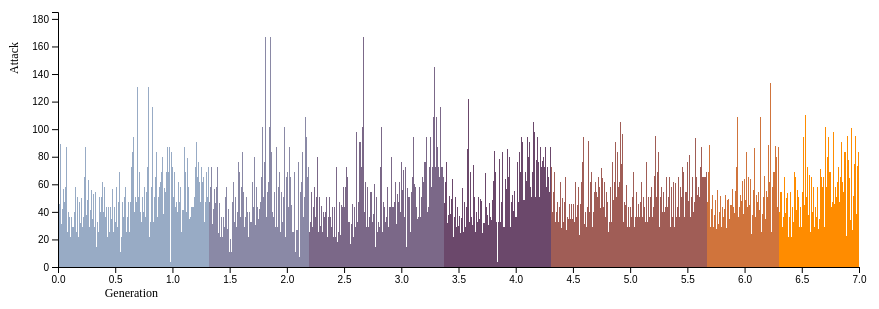
D3 v4 page, settled after 480 driven frames (8 s of simulated time); the page loaded 1 data file(s).


// ── DataVisUFF-Histograma.js
'use strict';

var barChart = {};

//dimensões do gráfico
barChart.h = 255;   //altura
barChart.w = 950;   //largura
barChart.margins = {top: 20, bottom: 50, left: 50, right: 15}; //dimensões da margem

//opções de exibir eixo, legenda, brush e zoom
barChart.showAxis = true;
barChart.showLabel = false;
barChart.showBrush = true;
barChart.showZoom = true;

//ticks
barChart.xTick = 0;
barChart.yTick = 2;

//escala, eixos e zoom
barChart.xScale = undefined;  
barChart.yScale = undefined;
barChart.xAxis  = undefined;
barChart.yAxis  = undefined;
barChart.zoom   = undefined;

//largura e altura das barrinhas do gráfico
barChart.barWidth = 1;		
barChart.barHeight = 1;

//localização da legenda, o quanto vou transladar
barChart.legendTranslateX = 770; //em x
barChart.legendTranslateY = -20; //em y

//label do x e y
barChart.labelXaxis = ['Generation'];
barChart.labelYaxis = ['Attack'];

//barrinhas
barChart.colors = ['#98abc5', '#8a89a6', '#7b6888', '#6b486b', '#a05d56', '#d0743c', '#ff8c00']; //cor das barrinhas do gráfico
barChart.z = d3.scaleOrdinal().range(barChart.colors);                                          //função para pegar cor das barrinhas

//legenda
barChart.keys = ['Gen1', 'Gen2', 'Gen3', 'Gen4', 'Gen5', 'Gen6', 'Gen7'];                       //nome das legendas
barChart.cl = d3.scaleOrdinal().domain(barChart.keys).range(barChart.colors);                   //para pegar cor das legendas


barChart.appendSvg = function(div) //criando svg
{
	var node = d3.select(div).append('svg')
		.attr('width', barChart.w + barChart.margins.left + barChart.margins.right)
		.attr('height', barChart.h + barChart.margins.top + barChart.margins.bottom)
        .append("g");
        

	return node;
}

barChart.appendRect = function(svg,dados,i) //criando as barrinhas do gráfico
{

    var tran = d3.transition()
        .duration(750);

    var rect = svg.selectAll("rect")
        .data(dados)  
    
    rect
        .enter()
        .append("rect")
        .transition(tran)
        .attr("x", function() {i++;return i;})
        .attr("y", function(d) {return barChart.h - d.hp;})
        .attr("width", barChart.barWidth)
        .attr("height", function(d) {return d.hp;})
        .attr("fill", function(d){return barChart.z(d.generation);});

    rect
        .transition(tran)
        .attr("x", function() {i++; return i;})
        .attr("y", function(d) {return barChart.h - d.attack;})
        .attr("width", barChart.barWidth)
        .attr("height", function(d) {return d.attack;})
        .attr("fill", function(d){return barChart.z(d.generation);});

    
    i = -1;

    rect
        .transition(tran)
        .attr("x", function() {i++; return i;})
        .attr("y", function(d) {return barChart.h - d.defense;})
        .attr("width", barChart.barWidth)
        .attr("height", function(d) {return d.defense;})
        .attr("fill", function(d){return barChart.z(d.generation);});

    rect.exit()
        .transition(tran)
        .style("fill-opacity", 1e-6)
        .remove();

	return rect;
}

barChart.appendChartGroup = function(svg)
{
	var chart = svg.append('g')
        .attr('class', 'chart-area')
        .attr('width', barChart.w)
        .attr('height', barChart.h)
        .attr('transform', 'translate('+ barChart.margins.left +','+ barChart.margins.top +')' );
    
    return chart;
}

barChart.createAxis = function(svg,data)
{
    if(barChart.showAxis)
    {
        barChart.xScale = d3.scaleLinear().domain([0, d3.max(data, function(d) { return d.generation; })]).range([0,barChart.w - 149]);
        barChart.yScale = d3.scaleLinear().domain([0, d3.max(data, function(d) { return d.attack; })]).range([barChart.h,0]);
        
        var xAxisGroup = svg.append('g')
            .attr('class', 'xAxis')
            .attr('transform', 'translate('+ barChart.margins.left +','+ (barChart.h+barChart.margins.top) +')');

        var yAxisGroup = svg.append('g')
            .attr('class', 'yAxis')
            .attr('transform', 'translate('+ barChart.margins.left +','+ barChart.margins.top +')');
        
        barChart.xAxis = d3.axisBottom(barChart.xScale);
        barChart.yAxis = d3.axisLeft(barChart.yScale);
        
        xAxisGroup.call(barChart.xAxis);
        yAxisGroup.call(barChart.yAxis);
    }
	
}

barChart.addBrush = function(svg)
{
    if(barChart.showBrush)
    {
        function brushed()
        {        
            var s = d3.event.selection,
            x0 = s[0][0],
            y0 = s[0][1],
            x1 = s[1][0],
            y1 = s[1][1];
            
            svg.selectAll('crect')
                .style("fill", function (d) 
                {
                    if (barChart.xScale(d.cx) >= x0 && barChart.xScale(d.cx) <= x1 && 
                        barChart.yScale(d.cy) >= y0 && barChart.yScale(d.cy) <= y1)
                    { return "#ec7014"; }
                    else 
                    { return "rgb(150,150,190)"; }
                });        
        };

        barChart.brush = d3.brush()
            .on("start brush", brushed);

        svg.append("g")
            .attr("class", "brush")
            .call(barChart.brush);
    }
       
}

barChart.addZoom = function(svg)
{
    if(barChart.showZoom)
    {
        function zoomed()
        {
            var t = d3.event.transform;
            
            var nScaleX = t.rescaleX(barChart.xScale);
            barChart.xAxis.scale(nScaleX);
                    
            var xAxisGroup = svg.select('.xAxis');
            xAxisGroup.call(barChart.xAxis);

            svg.select('.chart-area')
                .selectAll('rect')
                .attr("x", function(d) { return nScaleX(d.x); });
        }
        
        barChart.zoom = d3.zoom()
            .on("zoom", zoomed);

        svg.append("rect")
            .attr("class", "zoom")
            .attr("width", barChart.w)
            .attr("height", barChart.margins.bottom)
            .attr('transform', 'translate('+ barChart.margins.left +','+ (barChart.h+barChart.margins.top) +')')
            .call(barChart.zoom);   
    }
    
}

barChart.addLegend = function(svg)
{
    if(barChart.showLabel)
    {
        svg.selectAll("mydots")
            .data(barChart.keys)
            .enter()
            .append("circle")
            .attr("cx", 100)
            .attr("cy", function(d,i){ return 100 + i*25}) // 100 is where the first dot appears. 25 is the distance between dots
            .attr("r", 7)
            .attr('transform', 'translate('+ barChart.legendTranslateX +','+ barChart.legendTranslateY +')')
            .style("fill", function(d){ return barChart.cl(d);});

        svg.selectAll("mylabels")
            .data(barChart.keys)
            .enter()
            .append("text")
            .attr("x", 120)
            .attr("y", function(d,i){ return 100 + i*25}) // 100 is where the first dot appears. 25 is the distance between dots
            .attr('transform', 'translate('+ barChart.legendTranslateX +','+ barChart.legendTranslateY +')')
            .style("fill", function(d){ return barChart.cl(d);})
            .text(function(d){ return d})
            .attr("text-anchor", "left")
            .style("alignment-baseline", "middle");
    }
    
}

barChart.addAxisLabel = function(svg)
{
    svg.append("text")
    .attr("text-anchor", "end")
    .attr("x", barChart.w - 800)
    .attr("y", barChart.h + barChart.margins.bottom)
    .text(barChart.labelXaxis);

    var texto = svg.append("text")
    .attr("text-anchor", "end")
    .attr("transform", "rotate(-90)")
    .attr("y", 10)
    .attr("x", -50 )
    .text(barChart.labelYaxis);

    return texto;
    
}

barChart.tickFormat = function(svg,data)
{
    if(barChart.showAxis)
    {
        barChart.xScale = d3.scaleLinear().domain([0, d3.max(data, function(d) { return d.generation; })]).range([0,barChart.w - 149]);
        barChart.yScale = d3.scaleLinear().domain([0, d3.max(data, function(d) { return d.attack; })]).range([barChart.h,0]);
        
        var xAxisGroup = svg.append('g')
            .attr('transform', 'translate('+ barChart.margins.left +','+ (barChart.h+barChart.margins.top) +')');
        
        xAxisGroup.append("g")
            .attr('class', 'xAxis')
            .call(d3.axisLeft(barChart.xScale)
            .ticks(barChart.xTick));

        var yAxisGroup = svg.append('g')
            .attr('transform', 'translate('+ barChart.margins.left +','+ barChart.margins.top +')');

        yAxisGroup.append("g")
            .attr('class', 'yAxis')
            .call(d3.axisLeft(barChart.yScale)
            .ticks(barChart.yTick));
        
        barChart.xAxis = d3.axisBottom(barChart.xScale);
        barChart.yAxis = d3.axisLeft(barChart.yScale);
        
        xAxisGroup.call(barChart.xAxis);
        yAxisGroup.call(barChart.yAxis);
    }
}

barChart.run = function()
{
	d3.csv("pokemon.csv", function(error, data) 
	{
		if (error) throw error;

		data.forEach(function(d) 
		{
            d.hp = +d.hp;
            d.attack = +d.attack;
            d.defense = +d.defense;
			d.generation = +d.generation;
		});
	

	var svg = barChart.appendSvg("#mainDiv");
	var cht = barChart.appendChartGroup(svg);
    barChart.createAxis(svg,data);
    
    d3.interval(function() {barChart.appendRect(cht,data,-1);}, 1500);
    barChart.addLegend(svg);
    barChart.addAxisLabel(svg);
    

	});	
}

window.onload = barChart.run;

### data: pokemon.csv
abilities, against_bug, against_dark, against_dragon, against_electric, against_fairy, against_fight, against_fire, against_flying, against_ghost, against_grass, against_ground, against_ice, against_normal, against_poison, against_psychic, against_rock, against_steel, against_water, attack, base_egg_steps, base_happiness, base_total, capture_rate
['Overgrow', 'Chlorophyll'], 1, 1, 1, 0.5, 0.5, 0.5, 2, 2, 1, 0.25, 1, 2, 1, 1, 2, 1, 1, 0.5, 49, 5120, 70, 318, 45
['Overgrow', 'Chlorophyll'], 1, 1, 1, 0.5, 0.5, 0.5, 2, 2, 1, 0.25, 1, 2, 1, 1, 2, 1, 1, 0.5, 62, 5120, 70, 405, 45
['Overgrow', 'Chlorophyll'], 1, 1, 1, 0.5, 0.5, 0.5, 2, 2, 1, 0.25, 1, 2, 1, 1, 2, 1, 1, 0.5, 100, 5120, 70, 625, 45
['Blaze', 'Solar Power'], 0.5, 1, 1, 1, 0.5, 1, 0.5, 1, 1, 0.5, 2, 0.5, 1, 1, 1, 2, 0.5, 2, 52, 5120, 70, 309, 45
['Blaze', 'Solar Power'], 0.5, 1, 1, 1, 0.5, 1, 0.5, 1, 1, 0.5, 2, 0.5, 1, 1, 1, 2, 0.5, 2, 64, 5120, 70, 405, 45
['Blaze', 'Solar Power'], 0.25, 1, 1, 2, 0.5, 0.5, 0.5, 1, 1, 0.25, 0, 1, 1, 1, 1, 4, 0.5, 2, 104, 5120, 70, 634, 45
['Torrent', 'Rain Dish'], 1, 1, 1, 2, 1, 1, 0.5, 1, 1, 2, 1, 0.5, 1, 1, 1, 1, 0.5, 0.5, 48, 5120, 70, 314, 45
['Torrent', 'Rain Dish'], 1, 1, 1, 2, 1, 1, 0.5, 1, 1, 2, 1, 0.5, 1, 1, 1, 1, 0.5, 0.5, 63, 5120, 70, 405, 45
['Torrent', 'Rain Dish'], 1, 1, 1, 2, 1, 1, 0.5, 1, 1, 2, 1, 0.5, 1, 1, 1, 1, 0.5, 0.5, 103, 5120, 70, 630, 45
['Shield Dust', 'Run Away'], 1, 1, 1, 1, 1, 0.5, 2, 2, 1, 0.5, 0.5, 1, 1, 1, 1, 2, 1, 1, 30, 3840, 70, 195, 255
['Shed Skin'], 1, 1, 1, 1, 1, 0.5, 2, 2, 1, 0.5, 0.5, 1, 1, 1, 1, 2, 1, 1, 20, 3840, 70, 205, 120
['Compoundeyes', 'Tinted Lens'], 0.5, 1, 1, 2, 1, 0.25, 2, 2, 1, 0.25, 0, 2, 1, 1, 1, 4, 1, 1, 45, 3840, 70, 395, 45
['Shield Dust', 'Run Away'], 0.5, 1, 1, 1, 0.5, 0.25, 2, 2, 1, 0.25, 1, 1, 1, 0.5, 2, 2, 1, 1, 35, 3840, 70, 195, 255
['Shed Skin'], 0.5, 1, 1, 1, 0.5, 0.25, 2, 2, 1, 0.25, 1, 1, 1, 0.5, 2, 2, 1, 1, 25, 3840, 70, 205, 120
['Swarm', 'Sniper'], 0.5, 1, 1, 1, 0.5, 0.25, 2, 2, 1, 0.25, 1, 1, 1, 0.5, 2, 2, 1, 1, 150, 3840, 70, 495, 45
['Keen Eye', 'Tangled Feet', 'Big Pecks'…, 0.5, 1, 1, 2, 1, 1, 1, 1, 0, 0.5, 0, 2, 1, 1, 1, 2, 1, 1, 45, 3840, 70, 251, 255
['Keen Eye', 'Tangled Feet', 'Big Pecks'…, 0.5, 1, 1, 2, 1, 1, 1, 1, 0, 0.5, 0, 2, 1, 1, 1, 2, 1, 1, 60, 3840, 70, 349, 120
['Keen Eye', 'Tangled Feet', 'Big Pecks'…, 0.5, 1, 1, 2, 1, 1, 1, 1, 0, 0.5, 0, 2, 1, 1, 1, 2, 1, 1, 80, 3840, 70, 579, 45
['Run Away', 'Guts', 'Hustle'], 1, 1, 1, 1, 1, 2, 1, 1, 0, 1, 1, 1, 1, 1, 1, 1, 1, 1, 56, 3840, 70, 253, 255
['Run Away', 'Guts', 'Hustle'], 1, 1, 1, 1, 1, 2, 1, 1, 0, 1, 1, 1, 1, 1, 1, 1, 1, 1, 71, 3840, 70, 413, 127
['Keen Eye', 'Sniper'], 0.5, 1, 1, 2, 1, 1, 1, 1, 0, 0.5, 0, 2, 1, 1, 1, 2, 1, 1, 60, 3840, 70, 262, 255
['Keen Eye', 'Sniper'], 0.5, 1, 1, 2, 1, 1, 1, 1, 0, 0.5, 0, 2, 1, 1, 1, 2, 1, 1, 90, 3840, 70, 442, 90
['Intimidate', 'Shed Skin', 'Unnerve'], 0.5, 1, 1, 1, 0.5, 0.5, 1, 1, 1, 0.5, 2, 1, 1, 0.5, 2, 1, 1, 1, 60, 5120, 70, 288, 255
['Intimidate', 'Shed Skin', 'Unnerve'], 0.5, 1, 1, 1, 0.5, 0.5, 1, 1, 1, 0.5, 2, 1, 1, 0.5, 2, 1, 1, 1, 95, 5120, 70, 448, 90
['Static', 'Lightningrod'], 1, 1, 1, 0.5, 1, 1, 1, 0.5, 1, 1, 2, 1, 1, 1, 1, 1, 0.5, 1, 55, 2560, 70, 320, 190
['Static', 'Lightningrod'], 1, 1, 1, 0.5, 1, 1, 1, 0.5, 1, 1, 2, 1, 1, 1, 1, 1, 0.5, 1, 85, 2560, 70, 485, 75
['Sand Veil', 'Sand Rush'], 1, 1, 1, 0, 1, 1, 1, 1, 1, 2, 1, 2, 1, 0.5, 1, 0.5, 1, 2, 75, 5120, 70, 300, 255
['Sand Veil', 'Sand Rush'], 1, 1, 1, 0, 1, 1, 1, 1, 1, 2, 1, 2, 1, 0.5, 1, 0.5, 1, 2, 100, 5120, 70, 450, 90
['Poison Point', 'Rivalry', 'Hustle'], 0.5, 1, 1, 1, 0.5, 0.5, 1, 1, 1, 0.5, 2, 1, 1, 0.5, 2, 1, 1, 1, 47, 5120, 70, 275, 235
['Poison Point', 'Rivalry', 'Hustle'], 0.5, 1, 1, 1, 0.5, 0.5, 1, 1, 1, 0.5, 2, 1, 1, 0.5, 2, 1, 1, 1, 62, 5120, 70, 365, 120
['Poison Point', 'Rivalry', 'Sheer Force…, 0.5, 1, 1, 0, 0.5, 0.5, 1, 1, 1, 1, 2, 2, 1, 0.25, 2, 0.5, 1, 2, 92, 5120, 70, 505, 45
['Poison Point', 'Rivalry', 'Hustle'], 0.5, 1, 1, 1, 0.5, 0.5, 1, 1, 1, 0.5, 2, 1, 1, 0.5, 2, 1, 1, 1, 57, 5120, 70, 273, 235
['Poison Point', 'Rivalry', 'Hustle'], 0.5, 1, 1, 1, 0.5, 0.5, 1, 1, 1, 0.5, 2, 1, 1, 0.5, 2, 1, 1, 1, 72, 5120, 70, 365, 120
['Poison Point', 'Rivalry', 'Sheer Force…, 0.5, 1, 1, 0, 0.5, 0.5, 1, 1, 1, 1, 2, 2, 1, 0.25, 2, 0.5, 1, 2, 102, 5120, 70, 505, 45
['Cute Charm', 'Magic Guard', 'Friend Gu…, 0.5, 0.5, 0, 1, 1, 0.5, 1, 1, 1, 1, 1, 1, 1, 2, 1, 1, 2, 1, 45, 2560, 140, 323, 150
['Cute Charm', 'Magic Guard', 'Unaware'], 0.5, 0.5, 0, 1, 1, 0.5, 1, 1, 1, 1, 1, 1, 1, 2, 1, 1, 2, 1, 70, 2560, 140, 483, 25
['Flash Fire', 'Drought'], 0.5, 1, 1, 1, 0.5, 1, 0.5, 1, 1, 0.5, 2, 0.5, 1, 1, 1, 2, 0.5, 2, 41, 5120, 70, 299, 190
['Flash Fire', 'Drought'], 0.5, 1, 1, 1, 0.5, 1, 0.5, 1, 1, 0.5, 2, 0.5, 1, 1, 1, 2, 0.5, 2, 67, 5120, 70, 505, 75
['Cute Charm', 'Competitive', 'Friend Gu…, 0.5, 0.5, 0, 1, 1, 1, 1, 1, 0, 1, 1, 1, 1, 2, 1, 1, 2, 1, 45, 2560, 70, 270, 170
['Cute Charm', 'Competitive', 'Frisk'], 0.5, 0.5, 0, 1, 1, 1, 1, 1, 0, 1, 1, 1, 1, 2, 1, 1, 2, 1, 70, 2560, 70, 435, 50
['Inner Focus', 'Infiltrator'], 0.25, 1, 1, 2, 0.5, 0.25, 1, 1, 1, 0.25, 0, 2, 1, 0.5, 2, 2, 1, 1, 45, 3840, 70, 245, 255
['Inner Focus', 'Infiltrator'], 0.25, 1, 1, 2, 0.5, 0.25, 1, 1, 1, 0.25, 0, 2, 1, 0.5, 2, 2, 1, 1, 80, 3840, 70, 455, 90
['Chlorophyll', 'Run Away'], 1, 1, 1, 0.5, 0.5, 0.5, 2, 2, 1, 0.25, 1, 2, 1, 1, 2, 1, 1, 0.5, 50, 5120, 70, 320, 255
['Chlorophyll', 'Stench'], 1, 1, 1, 0.5, 0.5, 0.5, 2, 2, 1, 0.25, 1, 2, 1, 1, 2, 1, 1, 0.5, 65, 5120, 70, 395, 120
['Chlorophyll', 'Effect Spore'], 1, 1, 1, 0.5, 0.5, 0.5, 2, 2, 1, 0.25, 1, 2, 1, 1, 2, 1, 1, 0.5, 80, 5120, 70, 490, 45
['Effect Spore', 'Dry Skin', 'Damp'], 2, 1, 1, 0.5, 1, 0.5, 4, 4, 1, 0.25, 0.25, 2, 1, 2, 1, 2, 1, 0.5, 70, 5120, 70, 285, 190
['Effect Spore', 'Dry Skin', 'Damp'], 2, 1, 1, 0.5, 1, 0.5, 4, 4, 1, 0.25, 0.25, 2, 1, 2, 1, 2, 1, 0.5, 95, 5120, 70, 405, 75
['Compoundeyes', 'Tinted Lens', 'Run Awa…, 0.5, 1, 1, 1, 0.5, 0.25, 2, 2, 1, 0.25, 1, 1, 1, 0.5, 2, 2, 1, 1, 55, 5120, 70, 305, 190
['Shield Dust', 'Tinted Lens', 'Wonder S…, 0.5, 1, 1, 1, 0.5, 0.25, 2, 2, 1, 0.25, 1, 1, 1, 0.5, 2, 2, 1, 1, 65, 5120, 70, 450, 75
… [head cut at 6 KiB]